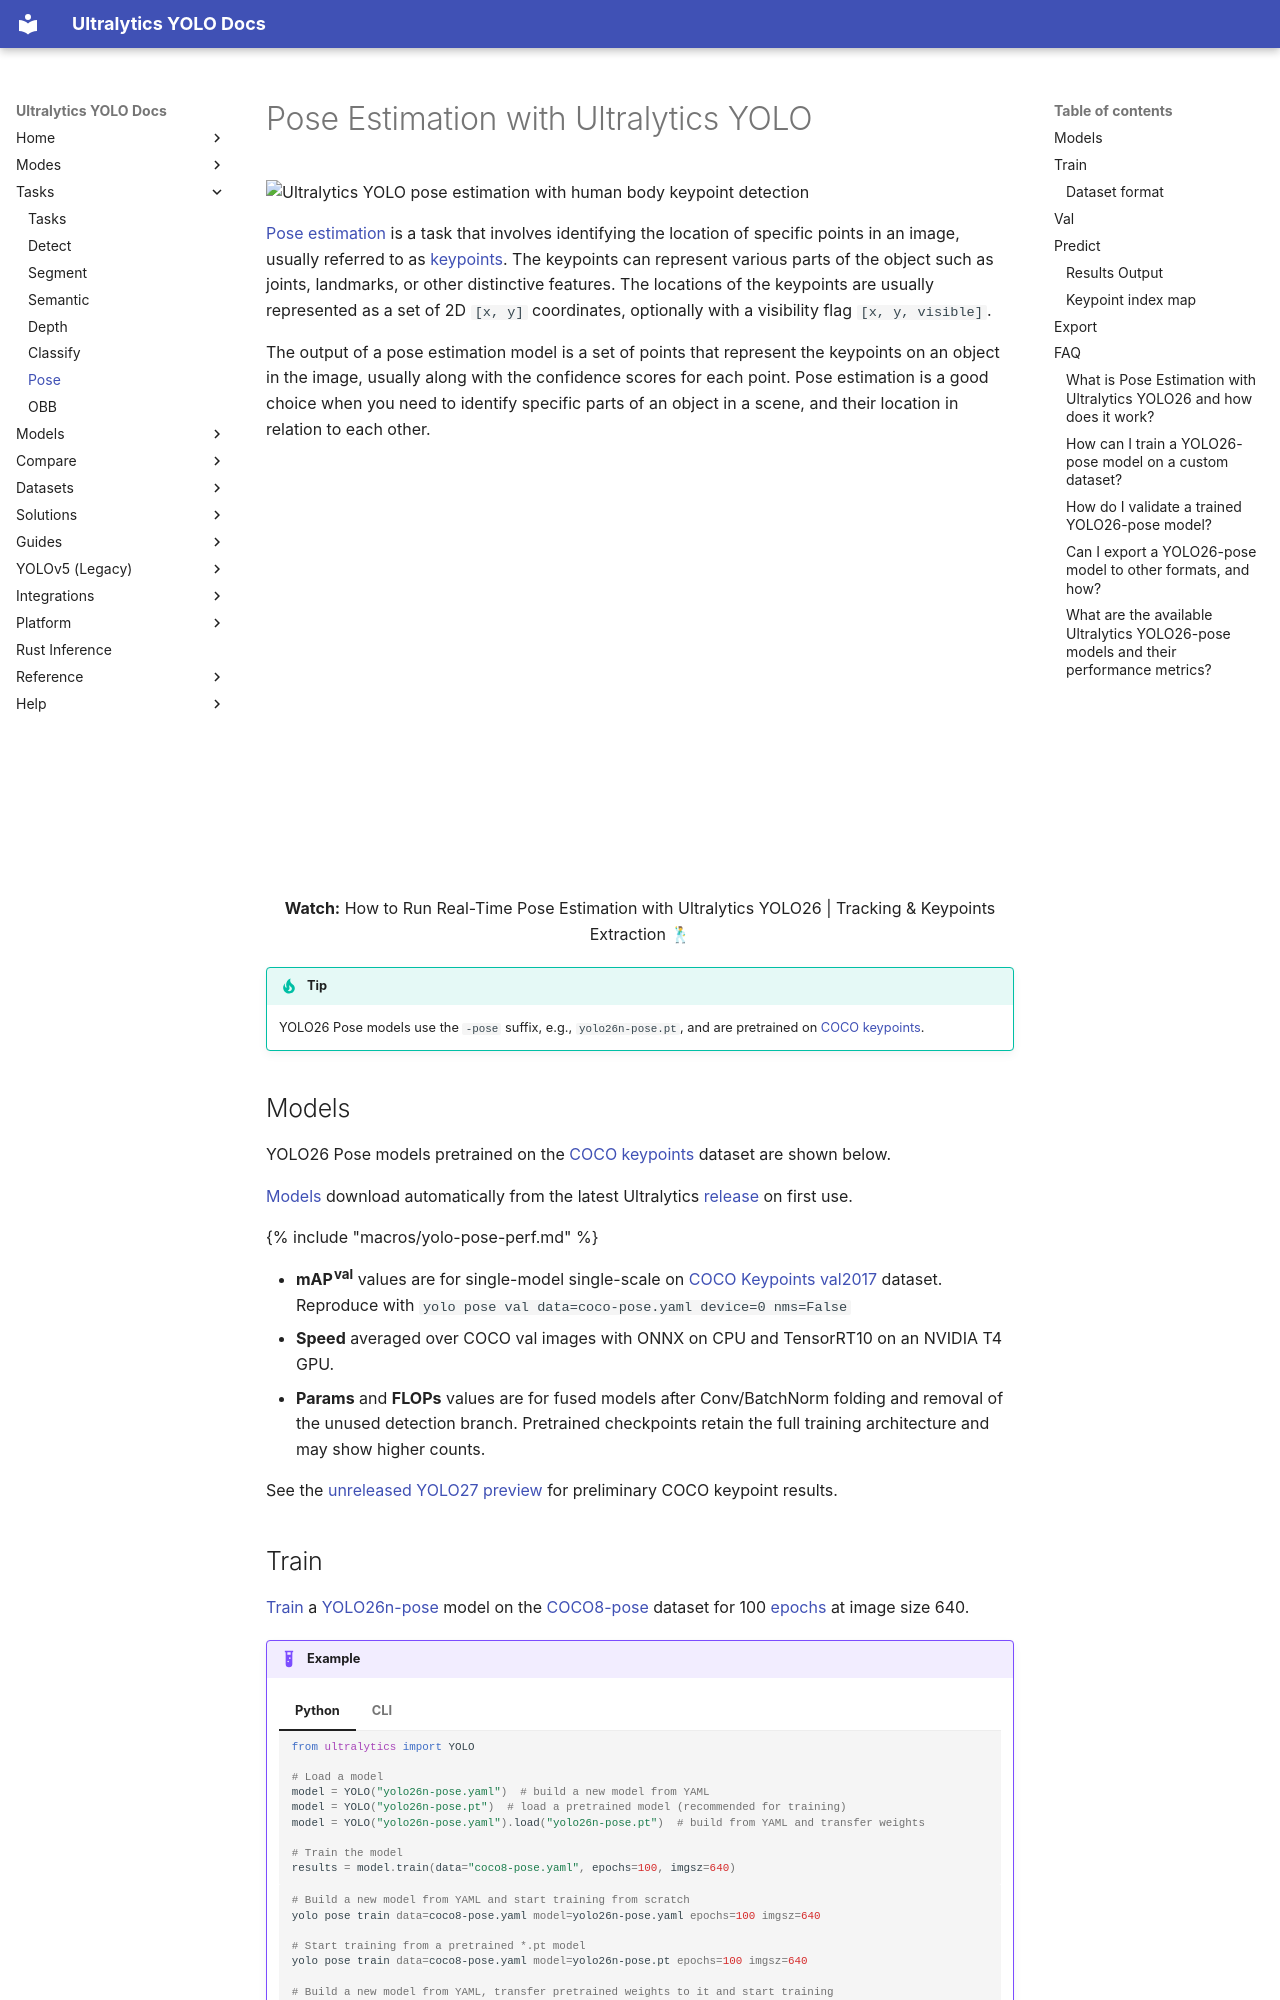

repository: ultralytics/ultralytics · page: tasks/pose/index.html · generator: mkdocs

---
comments: true
description: Pose estimation with Ultralytics YOLO26. Explore COCO keypoint-pretrained models, then train, validate, predict, and export keypoint models in Python or CLI.
keywords: pose estimation, YOLO26, Ultralytics, keypoints, model training, image recognition, deep learning, human pose detection, computer vision, real-time tracking
model_name: yolo26n-pose
---

# Pose Estimation with Ultralytics YOLO {#pose-estimation}

<img width="1024" src="https://cdn.ul.run/i/477e6f71d8227d8edf9f240147bc03fe.avif" alt="Ultralytics YOLO pose estimation with human body keypoint detection">

[Pose estimation](https://www.ultralytics.com/glossary/pose-estimation) is a task that involves identifying the location of specific points in an image, usually referred to as [keypoints](https://www.ultralytics.com/glossary/keypoints). The keypoints can represent various parts of the object such as joints, landmarks, or other distinctive features. The locations of the keypoints are usually represented as a set of 2D `[x, y]` coordinates, optionally with a visibility flag `[x, y, visible]`.

The output of a pose estimation model is a set of points that represent the keypoints on an object in the image, usually along with the confidence scores for each point. Pose estimation is a good choice when you need to identify specific parts of an object in a scene, and their location in relation to each other.

<p align="center">
  <br>
  <iframe loading="lazy" width="720" height="405" src="https://www.youtube.com/embed/4VTuqfrOIws"
    title="YouTube video player" frameborder="0"
    allow="accelerometer; autoplay; clipboard-write; encrypted-media; gyroscope; picture-in-picture; web-share"
    allowfullscreen>
  </iframe>
  <br>
  <strong>Watch:</strong> How to Run Real-Time Pose Estimation with Ultralytics YOLO26 | Tracking & Keypoints Extraction 🕺
</p>

!!! tip

    YOLO26 Pose models use the `-pose` suffix, e.g., `yolo26n-pose.pt`, and are pretrained on [COCO keypoints](https://github.com/ultralytics/ultralytics/blob/main/ultralytics/cfg/datasets/coco-pose.yaml).

## Models

YOLO26 Pose models pretrained on the [COCO keypoints](https://platform.ultralytics.com/ultralytics/datasets/coco2017-pose) dataset are shown below.

[Models](https://github.com/ultralytics/ultralytics/tree/main/ultralytics/cfg/models) download automatically from the latest Ultralytics [release](https://github.com/ultralytics/assets/releases) on first use.

{% include "macros/yolo-pose-perf.md" %}

- **mAP<sup>val</sup>** values are for single-model single-scale on [COCO Keypoints val2017](https://cocodataset.org/) dataset. <br>Reproduce with `yolo pose val data=coco-pose.yaml device=0 nms=False`
- **Speed** averaged over COCO val images with ONNX on CPU and TensorRT10 on an NVIDIA T4 GPU.
- **Params** and **FLOPs** values are for fused models after Conv/BatchNorm folding and removal of the unused detection branch. Pretrained checkpoints retain the full training architecture and may show higher counts.

See the [unreleased YOLO27 preview](../models/yolo27.md#performance-metrics) for preliminary COCO keypoint results.
